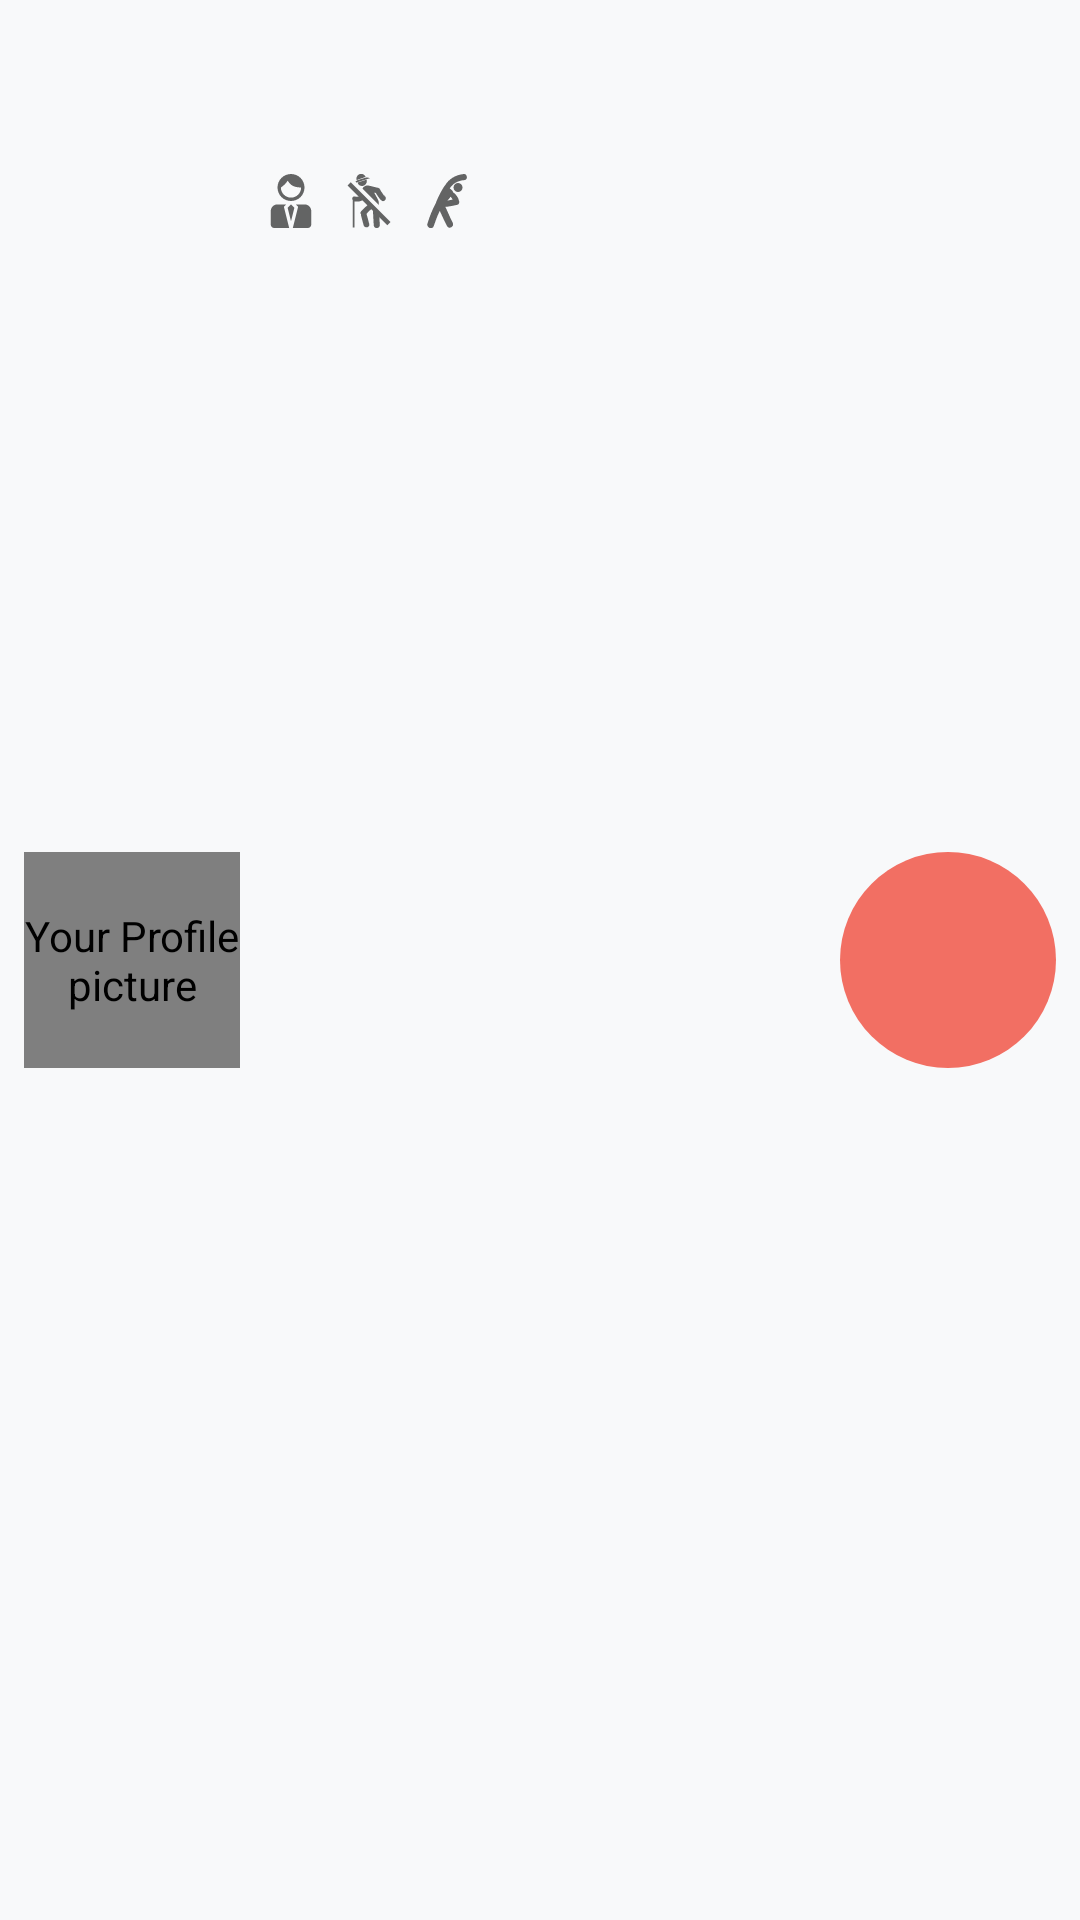

Produce the Android XML layout that renders to this screen, including the resource entries it uses.
<!-- AndroidManifest.xml: application theme AppTheme -->
<!-- res/layout/customer_item.xml -->
<?xml version="1.0" encoding="utf-8"?>
<androidx.constraintlayout.widget.ConstraintLayout xmlns:android="http://schemas.android.com/apk/res/android"
    xmlns:app="http://schemas.android.com/apk/res-auto"
    xmlns:tools="http://schemas.android.com/tools"
    android:layout_width="match_parent"
    android:layout_height="wrap_content"
    android:background="?android:attr/selectableItemBackground">
    

    <de.hdodenhof.circleimageview.CircleImageView
        android:id="@+id/customer_image"
        android:layout_width="@dimen/medium_avatar"
        android:layout_height="@dimen/medium_avatar"
        android:layout_marginStart="8dp"
        android:layout_marginTop="8dp"
        android:layout_marginBottom="8dp"
        android:contentDescription="@string/profile_image_description"
        android:scaleType="centerCrop"
        app:layout_constraintBottom_toBottomOf="parent"
        app:layout_constraintStart_toStartOf="parent"
        app:layout_constraintTop_toTopOf="parent"
        app:srcCompat="@drawable/ic_round_account_filled_72" />


    <TextView
        android:id="@+id/customer_name"
        android:layout_width="wrap_content"
        android:layout_height="wrap_content"
        android:layout_marginStart="8dp"
        android:layout_marginTop="8dp"
        android:singleLine="true"
        android:textAppearance="@style/TextAppearance.MyTheme.Headline6"
        app:layout_constraintStart_toEndOf="@id/customer_image"
        app:layout_constraintTop_toTopOf="parent"
        tools:text="@tools:sample/first_names" />

    <TextView
        android:id="@+id/number_value"
        android:layout_width="@dimen/medium_avatar"
        android:layout_height="@dimen/medium_avatar"
        android:layout_marginTop="8dp"
        android:layout_marginEnd="8dp"
        android:layout_marginBottom="8dp"
        android:background="@drawable/text_rounded_background_waiting"
        android:textAppearance ="@style/TextAppearance.MaterialComponents.Headline6"
        android:gravity="center"
        android:singleLine="true"
        app:layout_constraintBottom_toBottomOf="parent"
        app:layout_constraintEnd_toEndOf="parent"
        app:layout_constraintTop_toTopOf="parent"
        tools:text="@tools:sample/us_zipcodes" />

    <TextView
        android:id="@+id/joined_time_value"
        android:layout_width="wrap_content"
        android:layout_height="wrap_content"
        android:layout_marginStart="8dp"
        android:singleLine="true"
        android:textAppearance="@style/TextAppearance.MaterialComponents.Caption"
        app:layout_constraintStart_toEndOf="@+id/customer_image"
        app:layout_constraintTop_toBottomOf="@+id/gender_icon"
        tools:text="@tools:sample/date/hhmm" />

    <TextView
        android:id="@+id/counter_value"
        android:layout_width="wrap_content"
        android:layout_height="wrap_content"
        android:layout_marginStart="8dp"
        android:singleLine="true"
        android:textAppearance="@style/TextAppearance.MyTheme.Body2"
        app:layout_constraintStart_toEndOf="@+id/customer_image"
        app:layout_constraintTop_toBottomOf="@id/customer_name"
        tools:text="@tools:sample/date/hhmm" />

    <ImageView
        android:id="@+id/gender_icon"
        android:layout_width="@dimen/small_icon"
        android:layout_height="@dimen/small_icon"
        android:layout_marginStart="8dp"
        android:layout_marginTop="4dp"
        android:contentDescription="@string/queue_item_location_icon"
        app:layout_constraintStart_toEndOf="@+id/customer_image"
        app:layout_constraintTop_toBottomOf="@+id/counter_value"
        app:srcCompat="@drawable/ic_business_man" />

    <ImageView
        android:id="@+id/age_icon"
        android:layout_width="@dimen/small_icon"
        android:layout_height="@dimen/small_icon"
        android:layout_marginStart="8dp"
        android:layout_marginTop="4dp"
        android:contentDescription="@string/queue_item_location_icon"
        app:layout_constraintStart_toEndOf="@+id/gender_icon"
        app:layout_constraintTop_toBottomOf="@+id/counter_value"
        app:srcCompat="@drawable/ic_not_old_man_with_cane" />

    <ImageView
        android:id="@+id/disability_icon"
        android:layout_width="@dimen/small_icon"
        android:layout_height="@dimen/small_icon"
        android:layout_marginStart="8dp"
        android:layout_marginTop="4dp"
        android:contentDescription="@string/queue_item_location_icon"
        app:layout_constraintStart_toEndOf="@+id/age_icon"
        app:layout_constraintTop_toBottomOf="@+id/counter_value"
        app:srcCompat="@drawable/ic_fit_person_stretching_exercises" />

</androidx.constraintlayout.widget.ConstraintLayout>
<!-- resources referenced by this layout -->
<resources>
  <dimen name="medium_avatar">72dp</dimen>
  <dimen name="recycler_item_margin">4dp</dimen>
  <dimen name="small_icon">18dp</dimen>
  <!-- drawable text_rounded_background_waiting (drawable) -->
  <?xml version="1.0" encoding="utf-8"?>
  <shape xmlns:android="http://schemas.android.com/apk/res/android">
  
      <solid android:color="@color/color_waiting_status_background"/>
      <corners android:radius="50dp" />
  
  </shape>
  <string name="profile_image_description">Your Profile picture</string>
  <string name="queue_item_location_icon">Place icon</string>
  <style name="TextAppearance.MyTheme.Body2" parent="TextAppearance.MaterialComponents.Body2">
          
          
          <item name="android:textColor">@drawable/my_color_on_surface_emphasis_medium_type</item>
      </style>
  <style name="TextAppearance.MyTheme.Headline6" parent="TextAppearance.MaterialComponents.Headline6">
          
          <item name="android:textColor">@drawable/my_color_on_surface_emphasis_less_high</item>
          
      </style>
  <color name="color_waiting_status_background">#F26F63</color>
  <!-- drawable my_color_on_surface_emphasis_medium_type (drawable) -->
  <?xml version="1.0" encoding="utf-8"?>
  <selector xmlns:android="http://schemas.android.com/apk/res/android">
      
      <item android:alpha="@dimen/my_emphasis_medium" android:color="@color/colorOnSurface"/>
  </selector>
  <!-- drawable my_color_on_surface_emphasis_less_high (drawable) -->
  <?xml version="1.0" encoding="utf-8"?>
  <selector xmlns:android="http://schemas.android.com/apk/res/android">
      
      <item android:alpha="@dimen/my_emphasis_less_high" android:color="@color/colorOnSurface"/>
  </selector>
  <color name="colorPrimary">#08CCB1</color>
  <color name="colorPrimaryVariant">#62ffe3</color>
  <color name="colorPrimaryDark">#009a82</color>
  <color name="colorSecondary">#F26F63</color>
  <color name="colorSecondaryVariant">#ff514b</color>
  <color name="colorBackground">#F8F9FA</color>
  <color name="colorSurface">#FFFFFF</color>
  <color name="colorError">#F33B5A</color>
  <color name="colorOnPrimary">#000000</color>
  <color name="colorOnSecondary">#000000</color>
  <color name="colorOnBackground">#000000</color>
  <color name="colorOnSurface">#000000</color>
  <color name="colorOnError">#FFFFFF</color>
  <style name="ShapeAppearance.MyTheme.SmallComponent" parent="ShapeAppearance.MaterialComponents.SmallComponent">
          
        <item name="cornerFamily">rounded</item>
        <item name="cornerSize">10dp</item>
      </style>
  <style name="ShapeAppearance.MyTheme.MediumComponent" parent="ShapeAppearance.MaterialComponents.MediumComponent">
          
        <item name="cornerFamily">rounded</item>
        <item name="cornerSizeTopLeft">20dp</item>
          <item name="cornerSizeTopRight">20dp</item>
      </style>
  <style name="ShapeAppearance.MyTheme.LargeComponent" parent="ShapeAppearance.MaterialComponents.LargeComponent">
          
        <item name="cornerFamily">rounded</item>
          <item name="cornerSizeTopLeft">16dp</item>
          <item name="cornerSizeTopRight">16dp</item>
      </style>
  <style name="ToolbarStyle.Primary.MyTheme" parent="Widget.MaterialComponents.Toolbar.Primary">
          
      </style>
  <style name="EditTextStyle.MyTheme" parent="Widget.MaterialComponents.TextInputLayout.OutlinedBox">
          
      </style>
  <item name="my_emphasis_medium" format="float" type="dimen">0.60</item>
  <item name="my_emphasis_less_high" format="float" type="dimen">.65</item>
</resources>
